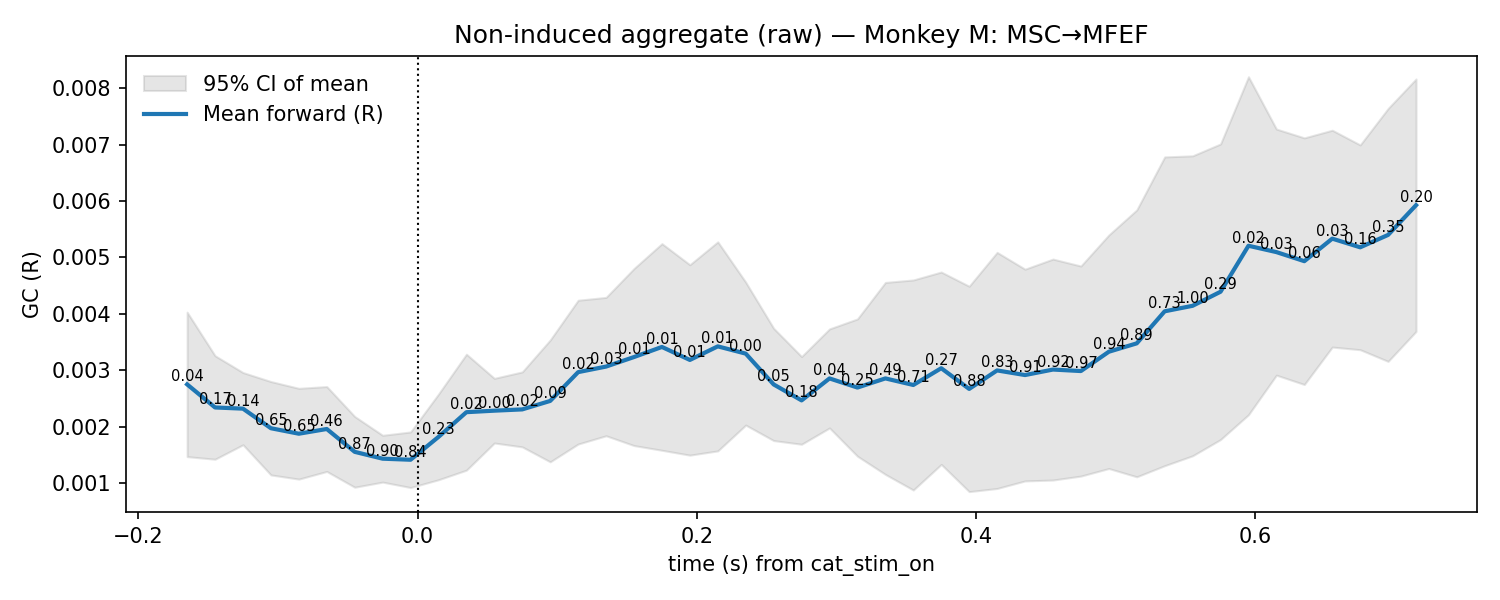

The table this chart was drawn from, first rows:
t, mu, lo, hi, p_stouffer, sig_fdr, n_sessions
-0.165, 0.00275, 0.00147, 0.00403, 0.0354, 0, 7.0
-0.145, 0.002341, 0.001424, 0.003258, 0.1731, 0, 7.0
-0.125, 0.00232, 0.00168, 0.00296, 0.1424, 0, 7.0
-0.105, 0.001973, 0.001146, 0.0028, 0.65, 0, 7.0
-0.085, 0.001876, 0.001071, 0.00268, 0.6514, 0, 7.0
-0.065, 0.001959, 0.001207, 0.002711, 0.4578, 0, 7.0
-0.045, 0.001555, 0.0009277, 0.002182, 0.8679, 0, 7.0
-0.025, 0.001433, 0.001018, 0.001848, 0.9049, 0, 7.0
-0.005, 0.001415, 0.0009222, 0.001907, 0.8445, 0, 7.0
0.015, 0.001819, 0.00106, 0.002578, 0.228, 0, 7.0
0.035, 0.002257, 0.00123, 0.003285, 0.01961, 0, 7.0
0.055, 0.002284, 0.001711, 0.002857, 0.002843, 0, 7.0
0.075, 0.002307, 0.001642, 0.002971, 0.02274, 0, 7.0
0.095, 0.002457, 0.001377, 0.003536, 0.08749, 0, 7.0
0.115, 0.002967, 0.001693, 0.004241, 0.01611, 0, 7.0
0.135, 0.003065, 0.001839, 0.004291, 0.02722, 0, 7.0
0.155, 0.003234, 0.001666, 0.004803, 0.01238, 0, 7.0
0.175, 0.003413, 0.001582, 0.005244, 0.006514, 0, 7.0
0.195, 0.003183, 0.001496, 0.00487, 0.01495, 0, 7.0
0.215, 0.003423, 0.001571, 0.005276, 0.008278, 0, 7.0
0.235, 0.003295, 0.002028, 0.004561, 0.001511, 0, 7.0
0.255, 0.002749, 0.001754, 0.003743, 0.04729, 0, 7.0
0.275, 0.002466, 0.001689, 0.003243, 0.1838, 0, 7.0
0.295, 0.002855, 0.001978, 0.003733, 0.04155, 0, 7.0
0.315, 0.002693, 0.001477, 0.00391, 0.2534, 0, 7.0
0.335, 0.002856, 0.001155, 0.004556, 0.4885, 0, 7.0
0.355, 0.002739, 0.0008781, 0.0046, 0.7082, 0, 7.0
0.375, 0.003036, 0.001332, 0.004741, 0.2704, 0, 7.0
0.395, 0.002669, 0.0008496, 0.004489, 0.8813, 0, 7.0
0.415, 0.002997, 0.0009053, 0.005089, 0.8262, 0, 7.0
0.435, 0.002915, 0.001039, 0.004791, 0.9139, 0, 7.0
0.455, 0.003013, 0.001055, 0.00497, 0.9217, 0, 7.0
0.475, 0.002986, 0.001125, 0.004847, 0.9676, 0, 7.0
0.495, 0.003328, 0.001259, 0.005397, 0.9444, 0, 7.0
0.515, 0.003477, 0.001112, 0.005841, 0.8927, 0, 7.0
0.535, 0.004045, 0.001309, 0.00678, 0.7262, 0, 7.0
0.555, 0.004142, 0.001485, 0.006799, 1.0, 0, 7.0
0.575, 0.004391, 0.001772, 0.00701, 0.2909, 0, 7.0
0.595, 0.005206, 0.002212, 0.008201, 0.01849, 0, 7.0
0.615, 0.005094, 0.002913, 0.007274, 0.03288, 0, 7.0
0.635, 0.004933, 0.002748, 0.007118, 0.06274, 0, 7.0
0.655, 0.005332, 0.003411, 0.007253, 0.02669, 0, 7.0
0.675, 0.005178, 0.003364, 0.006993, 0.1599, 0, 7.0
0.695, 0.005398, 0.003157, 0.007639, 0.3536, 0, 7.0
0.715, 0.005925, 0.003688, 0.008162, 0.1959, 0, 7.0
